Photos from the image-classification dataset "processed-data" in the GitHub repository Daniyal-112/mango-backend. Its 3 classes are: anthracnose, healthy, sap burn.

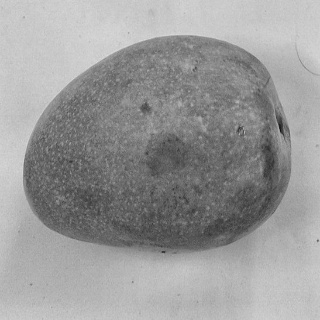
Label: healthy

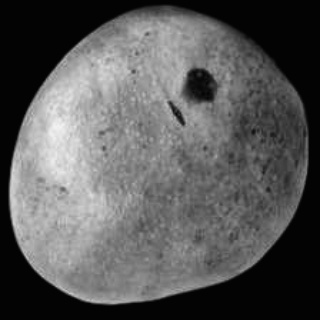
Label: anthracnose

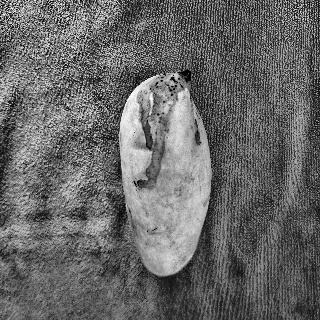
Label: sap burn

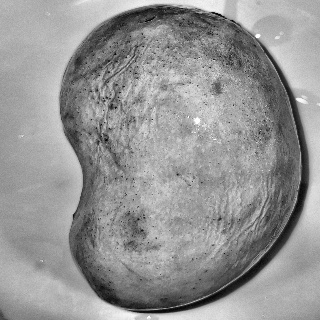
Label: healthy

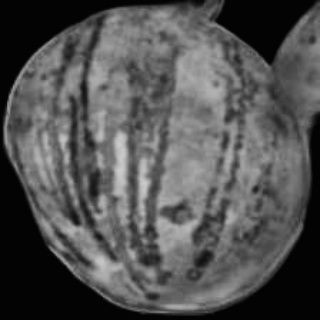
Label: anthracnose

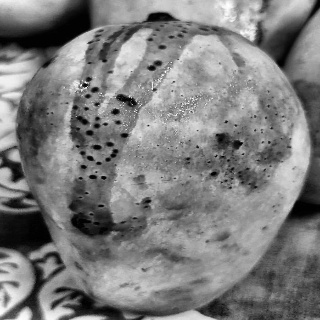
Label: sap burn
